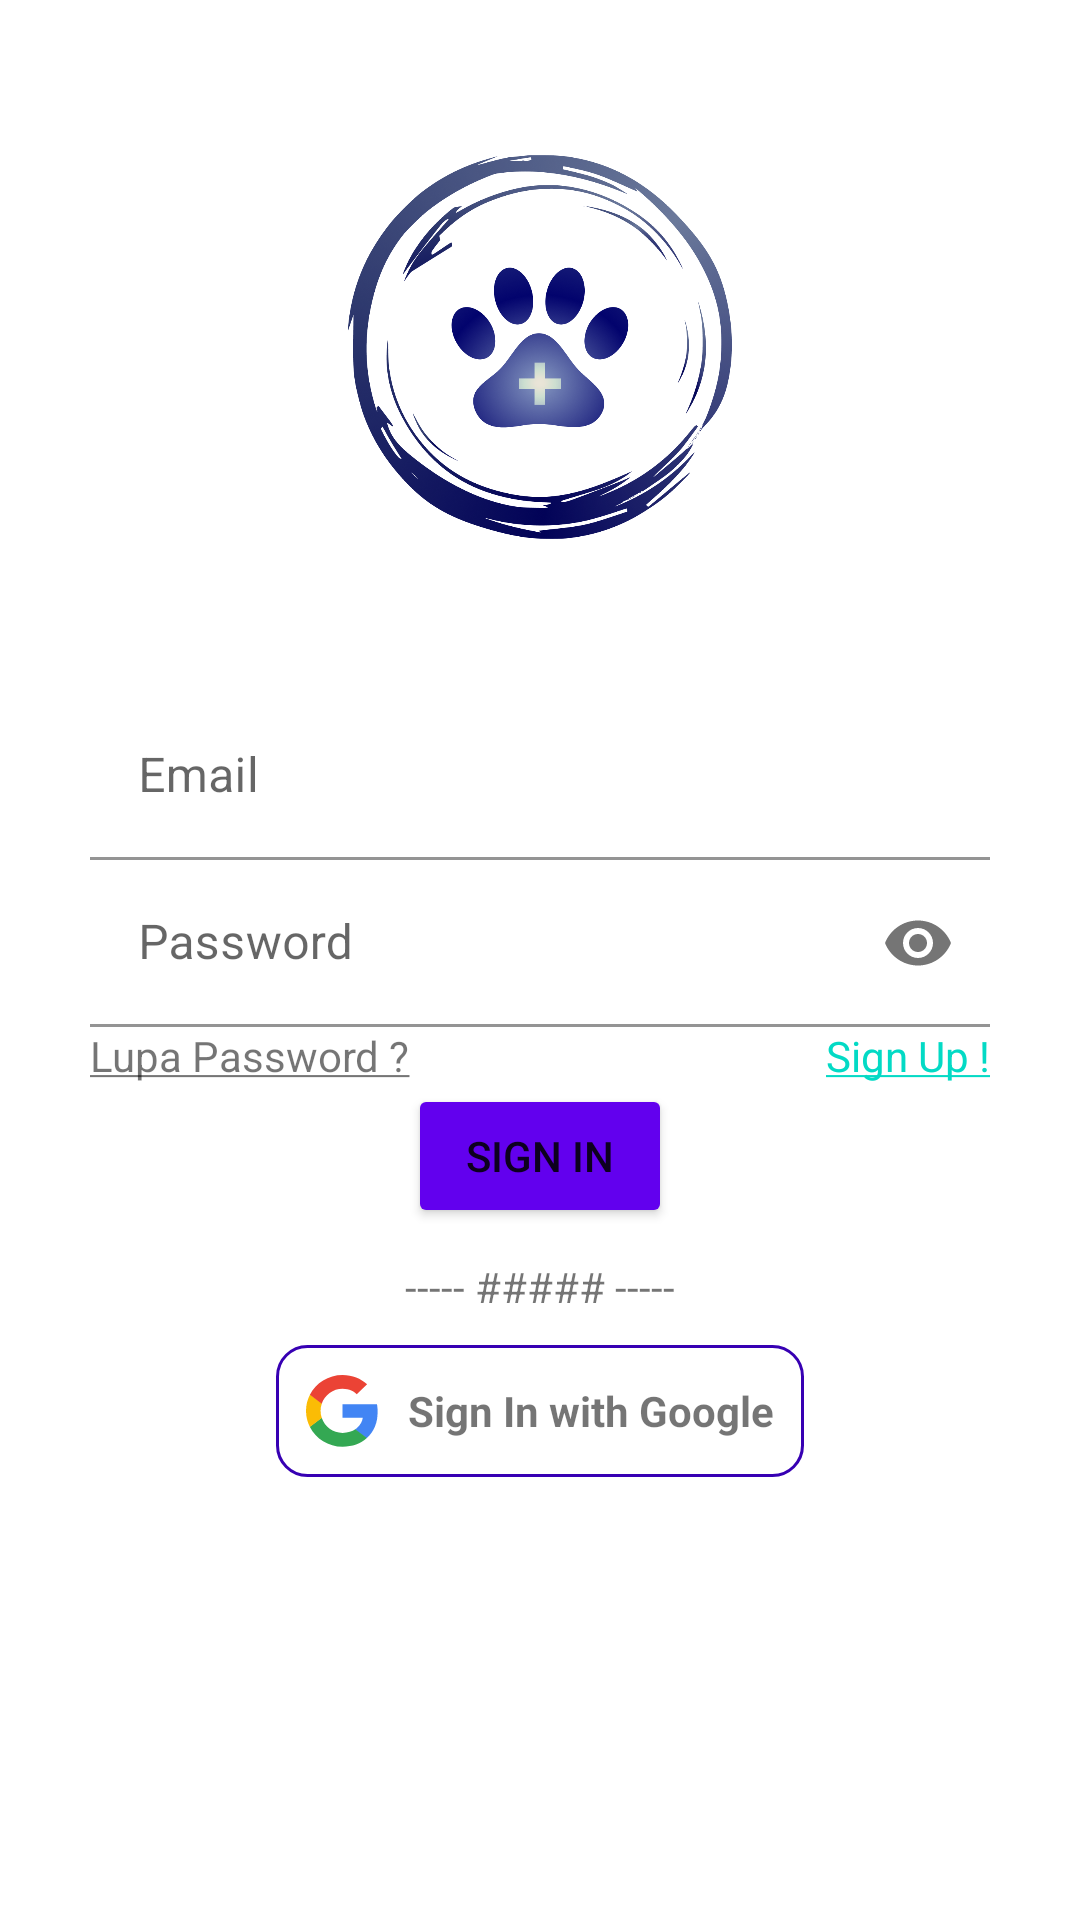

Reconstruct the res/layout file that produces this screen, plus the resources it refers to.
<!-- AndroidManifest.xml: application theme Theme.Pawtron_XML -->
<!-- res/layout/activity_sign_in.xml -->
<?xml version="1.0" encoding="utf-8"?>
<androidx.constraintlayout.widget.ConstraintLayout xmlns:android="http://schemas.android.com/apk/res/android"
    xmlns:app="http://schemas.android.com/apk/res-auto"
    xmlns:tools="http://schemas.android.com/tools"
    android:id="@+id/main"
    android:layout_width="match_parent"
    android:layout_height="match_parent"
    tools:context=".ui.auth.SignInActivity">

    <ImageView
        android:layout_width="0dp"
        android:layout_height="0dp"
        app:layout_constraintHeight_percent="0.2"
        app:layout_constraintTop_toTopOf="parent"
        app:layout_constraintBottom_toTopOf="@id/sign_in_container"
        app:layout_constraintStart_toStartOf="parent"
        app:layout_constraintEnd_toEndOf="parent"
        android:src="@drawable/logo_pawtron"/>

    <LinearLayout
        android:id="@+id/sign_in_container"
        android:layout_width="300dp"
        android:layout_height="wrap_content"
        android:orientation="vertical"
        android:divider="@drawable/divider_empty_tall"
        android:showDividers="middle"
        app:layout_constraintTop_toTopOf="parent"
        app:layout_constraintBottom_toBottomOf="parent"
        app:layout_constraintStart_toStartOf="parent"
        app:layout_constraintEnd_toEndOf="parent">

        <com.google.android.material.textfield.TextInputLayout
            android:id="@+id/TIL_email"
            android:layout_width="match_parent"
            android:layout_height="wrap_content"
            android:hint="@string/email">
            <com.google.android.material.textfield.TextInputEditText
                android:id="@+id/TIE_email"
                android:inputType="textEmailAddress"
                android:background="?android:selectableItemBackground"
                android:layout_width="match_parent"
                android:layout_height="wrap_content" />
        </com.google.android.material.textfield.TextInputLayout>

        <com.google.android.material.textfield.TextInputLayout
            android:id="@+id/TIL_password"
            android:layout_width="match_parent"
            android:layout_height="wrap_content"
            android:hint="@string/password"
            app:endIconMode="password_toggle">
            <com.google.android.material.textfield.TextInputEditText
                android:id="@+id/TIE_password"
                android:inputType="textPassword"
                android:background="?android:selectableItemBackground"
                android:layout_width="match_parent"
                android:layout_height="wrap_content" />
        </com.google.android.material.textfield.TextInputLayout>

        <LinearLayout
            android:layout_width="match_parent"
            android:layout_height="wrap_content"
            android:orientation="horizontal">

            <TextView
                android:id="@+id/tv_HaveAcc"
                android:layout_width="wrap_content"
                android:layout_height="wrap_content"
                android:text="@string/forgot_pass" />

            <View
                android:layout_width="0dp"
                android:layout_height="match_parent"
                android:layout_weight="1" />

            <TextView
                android:id="@+id/tv_RegisterNow"
                android:layout_width="wrap_content"
                android:layout_height="wrap_content"
                android:gravity="end"
                android:text="@string/sign_up_now"
                android:textColor="@color/teal_200" />
        </LinearLayout>

        <Button
            android:id="@+id/btn_sign_in"
            android:layout_width="wrap_content"
            android:layout_height="wrap_content"
            android:layout_gravity="center"
            android:backgroundTint="?android:colorPrimary"
            android:text="@string/sign_in"/>
    </LinearLayout>

    <LinearLayout
        android:layout_width="wrap_content"
        android:layout_height="wrap_content"
        android:orientation="vertical"
        android:divider="@drawable/divider_empty_tall"
        android:showDividers="middle"
        app:layout_constraintTop_toBottomOf="@id/sign_in_container"
        app:layout_constraintStart_toStartOf="parent"
        app:layout_constraintEnd_toEndOf="parent">


        <TextView
            android:layout_width="wrap_content"
            android:layout_height="wrap_content"
            android:layout_marginVertical="10dp"
            android:text="----- ##### -----"
            android:layout_gravity="center"/>

        <TextView

            android:id="@+id/tv_sign_google"
            android:layout_width="wrap_content"
            android:layout_height="wrap_content"
            android:padding="10dp"
            android:drawablePadding="10dp"
            android:layout_gravity="center"
            android:textStyle="bold"
            android:gravity="center"
            android:text="@string/sign_in_google"
            android:background="@drawable/bg_rounded"
            app:drawableStartCompat="@drawable/ic_google" />

    </LinearLayout>
</androidx.constraintlayout.widget.ConstraintLayout>
<!-- resources referenced by this layout -->
<resources>
  <color name="teal_200">#FF03DAC5</color>
  <!-- drawable bg_rounded (drawable) -->
  <?xml version="1.0" encoding="utf-8"?>
  <shape xmlns:android="http://schemas.android.com/apk/res/android"
      android:shape="rectangle" android:padding="10dp">
      
      <solid android:color="?android:colorBackground"/>
      <corners android:radius="10dp"/>
      <stroke android:color="?android:colorPrimaryDark" android:width="1dp"/>
  </shape>
  <!-- drawable ic_google (drawable) -->
  <vector xmlns:android="http://schemas.android.com/apk/res/android"
      android:width="24dp"
      android:height="24dp"
      android:viewportWidth="245"
      android:viewportHeight="250">
    <group>
      <clip-path
          android:pathData="M0,0h244.3v250h-244.3z"/>
      <path
          android:pathData="M244.17,127.34C244.17,117.1 243.34,109.62 241.54,101.87H124.58V148.1H193.24C191.85,159.59 184.38,176.89 167.77,188.52L167.54,190.06L204.51,218.71L207.08,218.97C230.61,197.24 244.17,165.26 244.17,127.34Z"
          android:fillColor="#4285F4"/>
      <path
          android:pathData="M124.58,249.14C158.22,249.14 186.45,238.07 207.08,218.97L167.77,188.52C157.25,195.85 143.13,200.97 124.58,200.97C91.64,200.97 63.68,179.24 53.72,149.21L52.26,149.33L13.8,179.09L13.3,180.49C33.78,221.18 75.86,249.14 124.58,249.14Z"
          android:fillColor="#34A853"/>
      <path
          android:pathData="M53.72,149.21C51.09,141.46 49.56,133.15 49.56,124.57C49.56,115.99 51.09,107.68 53.58,99.93L53.51,98.28L14.57,68.05L13.3,68.65C4.86,85.54 0.01,104.5 0.01,124.57C0.01,144.64 4.86,163.6 13.3,180.49L53.72,149.21Z"
          android:fillColor="#FBBC05"/>
      <path
          android:pathData="M124.58,48.17C147.97,48.17 163.75,58.27 172.75,66.71L207.91,32.39C186.32,12.32 158.22,0 124.58,0C75.86,0 33.78,27.96 13.3,68.65L53.58,99.93C63.68,69.9 91.64,48.17 124.58,48.17Z"
          android:fillColor="#EB4335"/>
    </group>
  </vector>
  <!-- drawable logo_pawtron: png bitmap (drawable, 334739 bytes) -->
  <string name="email">Email</string>
  <string name="forgot_pass"><u>Lupa Password ?</u></string>
  <string name="password">Password</string>
  <string name="sign_in">Sign In</string>
  <string name="sign_in_google">Sign In with Google</string>
  <string name="sign_up_now"><u>Sign Up !</u></string>
  <style name="Theme.Pawtron_XML" parent="Theme.MaterialComponents.DayNight.NoActionBar">
  
          
          <item name="colorPrimary">@color/purple_500</item>
          <item name="colorPrimaryVariant">@color/purple_700</item>
          <item name="colorOnPrimary">@color/white</item>
          
          <item name="colorSecondary">@color/teal_200</item>
          <item name="colorSecondaryVariant">@color/teal_700</item>
          <item name="colorOnSecondary">@color/black</item>
          
          <item name="android:statusBarColor">?attr/colorPrimaryVariant</item>
          
          <item name="android:windowActivityTransitions">true</item>
          <item name="android:windowEnterTransition">@android:transition/explode</item>
          <item name="android:windowExitTransition">@android:transition/explode</item>
  
      </style>
  <color name="purple_500">#FF6200EE</color>
  <color name="purple_700">#FF3700B3</color>
  <color name="white">#FFFFFFFF</color>
  <color name="teal_700">#FF018786</color>
  <color name="black">#FF000000</color>
</resources>
